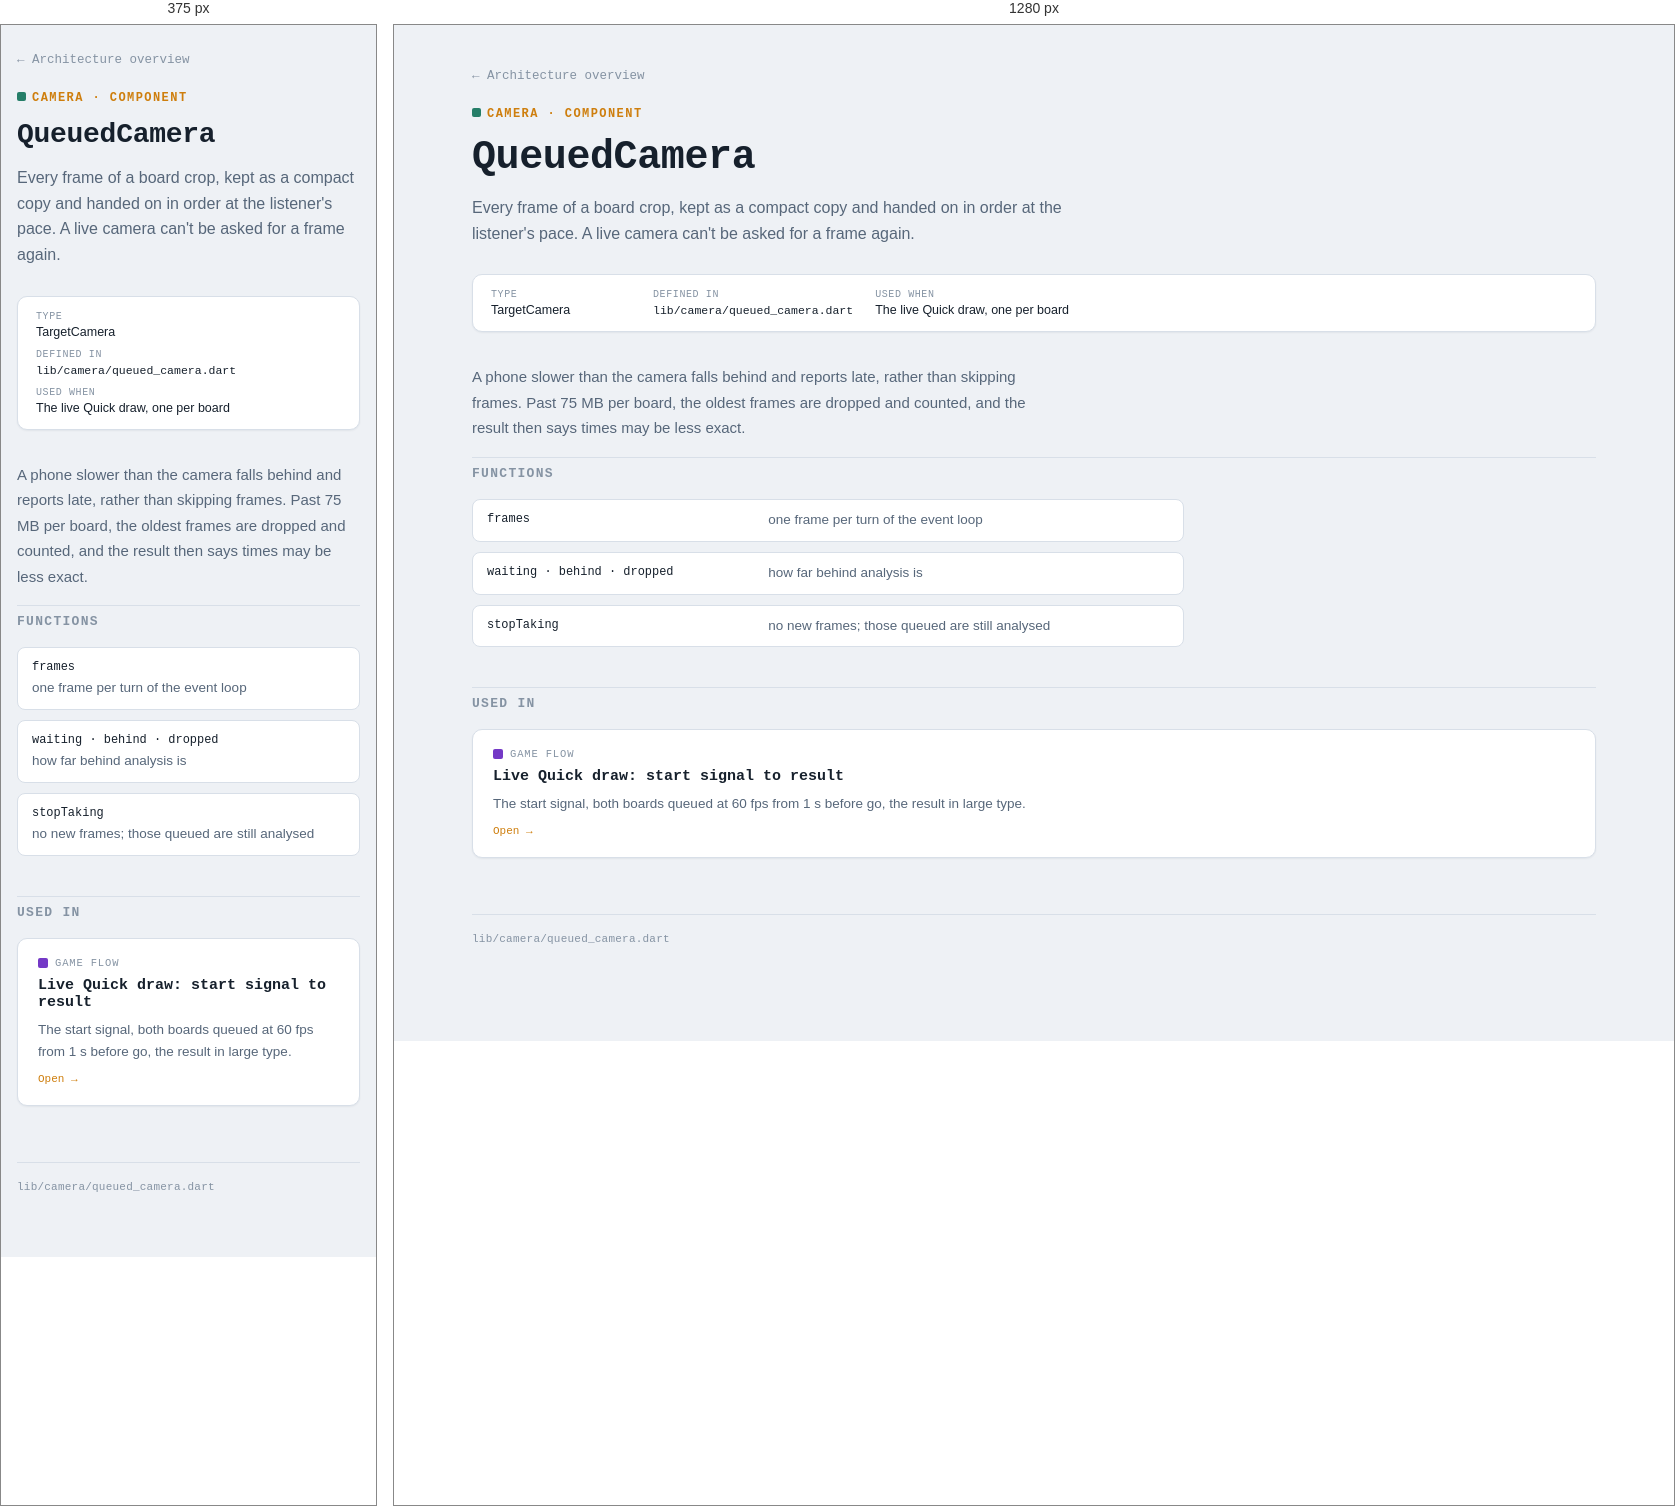
Rendered at 375 px and 1280 px, left to right.

<!-- file: queued-camera.html -->
<!DOCTYPE html>
<html lang="en">
<head>
<meta charset="UTF-8">
<meta name="viewport" content="width=device-width, initial-scale=1">
<title>QueuedCamera — Thrower App</title>
<link rel="preconnect" href="https://fonts.googleapis.com">
<link rel="preconnect" href="https://fonts.gstatic.com" crossorigin>
<link href="https://fonts.googleapis.com/css2?family=IBM+Plex+Mono:wght@400;500;600;700&family=IBM+Plex+Sans:wght@400;500;600&display=swap" rel="stylesheet">
<link rel="stylesheet" href="../assets/styles.css">
</head>
<body>
<div class="page">
  <nav class="breadcrumb"><a href="../index.html">← Architecture overview</a></nav>

  <header class="title-block">
    <span class="eyebrow"><span class="swatch" style="background:var(--camera);display:inline-block;margin-right:6px;border-radius:2px;width:9px;height:9px;"></span>Camera · Component</span>
    <h1>QueuedCamera</h1>
    <p class="dek">Every frame of a board crop, kept as a compact copy and handed on in order at the listener&#x27;s pace. A live camera can&#x27;t be asked for a frame again.</p>
  </header>

  <dl class="facts-strip">
    <div><dt>Type</dt><dd>TargetCamera</dd></div>
    <div><dt>Defined in</dt><dd><code>lib/camera/queued_camera.dart</code><br></dd></div>
    <div><dt>Used when</dt><dd>The live Quick draw, one per board</dd></div>
  </dl>

  <div class="detail-body">
    <p>A phone slower than the camera falls behind and reports late, rather than skipping frames. Past 75 MB per board, the oldest frames are dropped and counted, and the result then says times may be less exact.</p>
  </div>

  <h2 class="section-heading">Functions</h2>
  <dl class="functions">
    <div><dt><code>frames</code></dt><dd>one frame per turn of the event loop</dd></div>
    <div><dt><code>waiting · behind · dropped</code></dt><dd>how far behind analysis is</dd></div>
    <div><dt><code>stopTaking</code></dt><dd>no new frames; those queued are still analysed</dd></div>
  </dl>

  <h2 class="section-heading">Used in</h2>
  <div class="used-in-grid">
    <a class="flow-card" href="../flows/live-quick-draw.html">
      <div class="cat"><span class="swatch" style="background:var(--game)"></span>Game flow</div>
      <h3>Live Quick draw: start signal to result</h3>
      <p>The start signal, both boards queued at 60 fps from 1 s before go, the result in large type.</p>
      <span class="more">Open →</span>
    </a>
  </div>

  <footer class="colophon">lib/camera/queued_camera.dart</footer>
</div>
</body>
</html>


/* @media block from styles.css */
@media (max-width: 600px) {
  .page { padding: 24px 16px 64px; }
  .functions > div { grid-template-columns: 1fr; gap: 4px; }
}

/* @media block from styles.css */
@media (max-width: 600px) {
  header.hero { padding-right: 0; }
  .hero-board { position: static; width: 84px; height: 84px; }
}